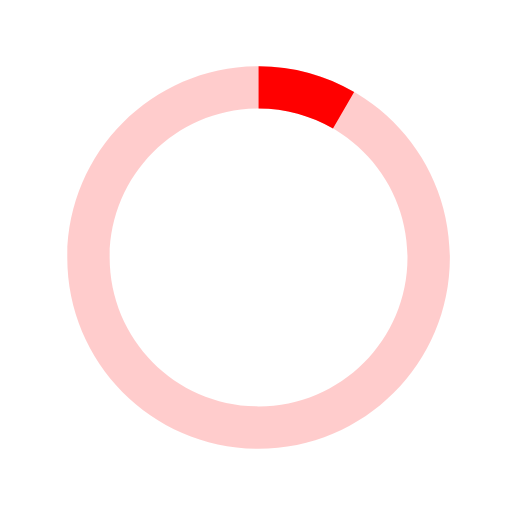
t = 0.00 s
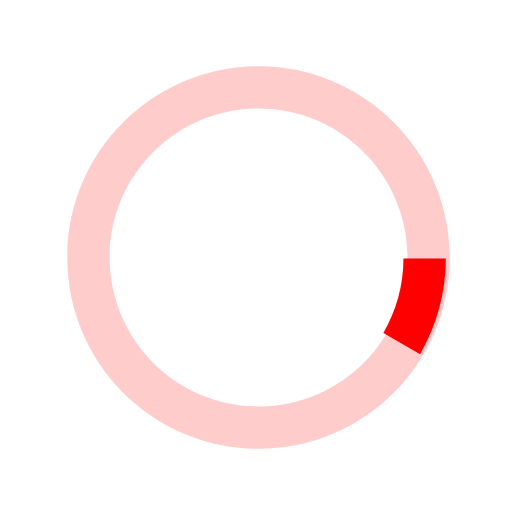
t = 0.13 s
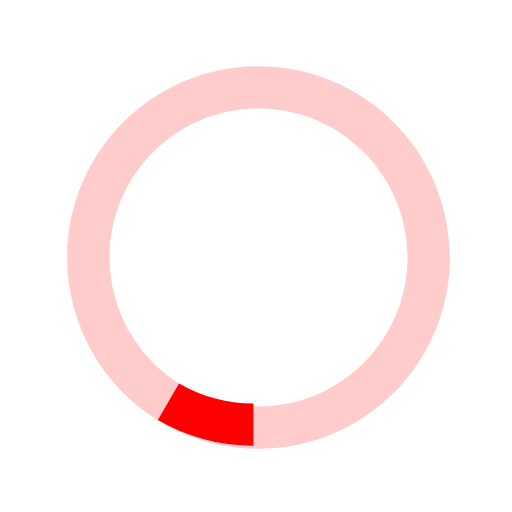
t = 0.25 s
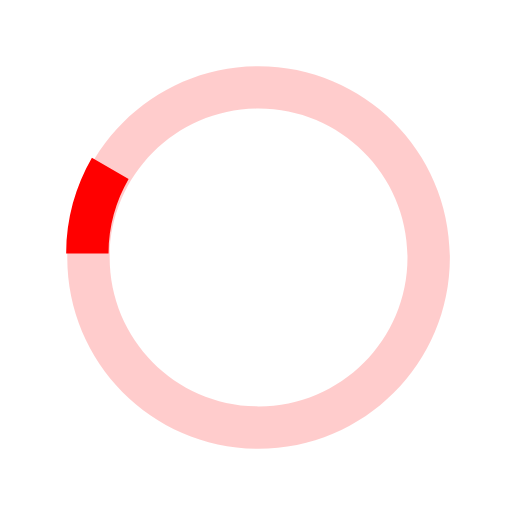
t = 0.38 s

The animated SVG that drew these frames (rendered in a browser with its animation timeline set to each time). Animation: 1 SMIL element (animateTransform=1); one cycle of 0.50 s, repeats indefinitely.

<svg version="1.1" id="loader-1" xmlns="http://www.w3.org/2000/svg" xmlns:xlink="http://www.w3.org/1999/xlink" x="0px" y="0px"
   width="40px" height="40px" viewBox="0 0 40 40" enable-background="new 0 0 40 40" xml:space="preserve">
  <path opacity="0.2" fill="#ff0000" d="M20.201,5.169c-8.254,0-14.946,6.692-14.946,14.946c0,8.255,6.692,14.946,14.946,14.946
    s14.946-6.691,14.946-14.946C35.146,11.861,28.455,5.169,20.201,5.169z M20.201,31.749c-6.425,0-11.634-5.208-11.634-11.634
    c0-6.425,5.209-11.634,11.634-11.634c6.425,0,11.633,5.209,11.633,11.634C31.834,26.541,26.626,31.749,20.201,31.749z"/>
  <path fill="#ff0000" d="M26.013,10.047l1.654-2.866c-2.198-1.272-4.743-2.012-7.466-2.012h0v3.312h0
    C22.32,8.481,24.301,9.057,26.013,10.047z">
    <animateTransform attributeType="xml"
      attributeName="transform"
      type="rotate"
      from="0 20 20"
      to="360 20 20"
      dur="0.5s"
      repeatCount="indefinite"/>
    </path>
</svg>
